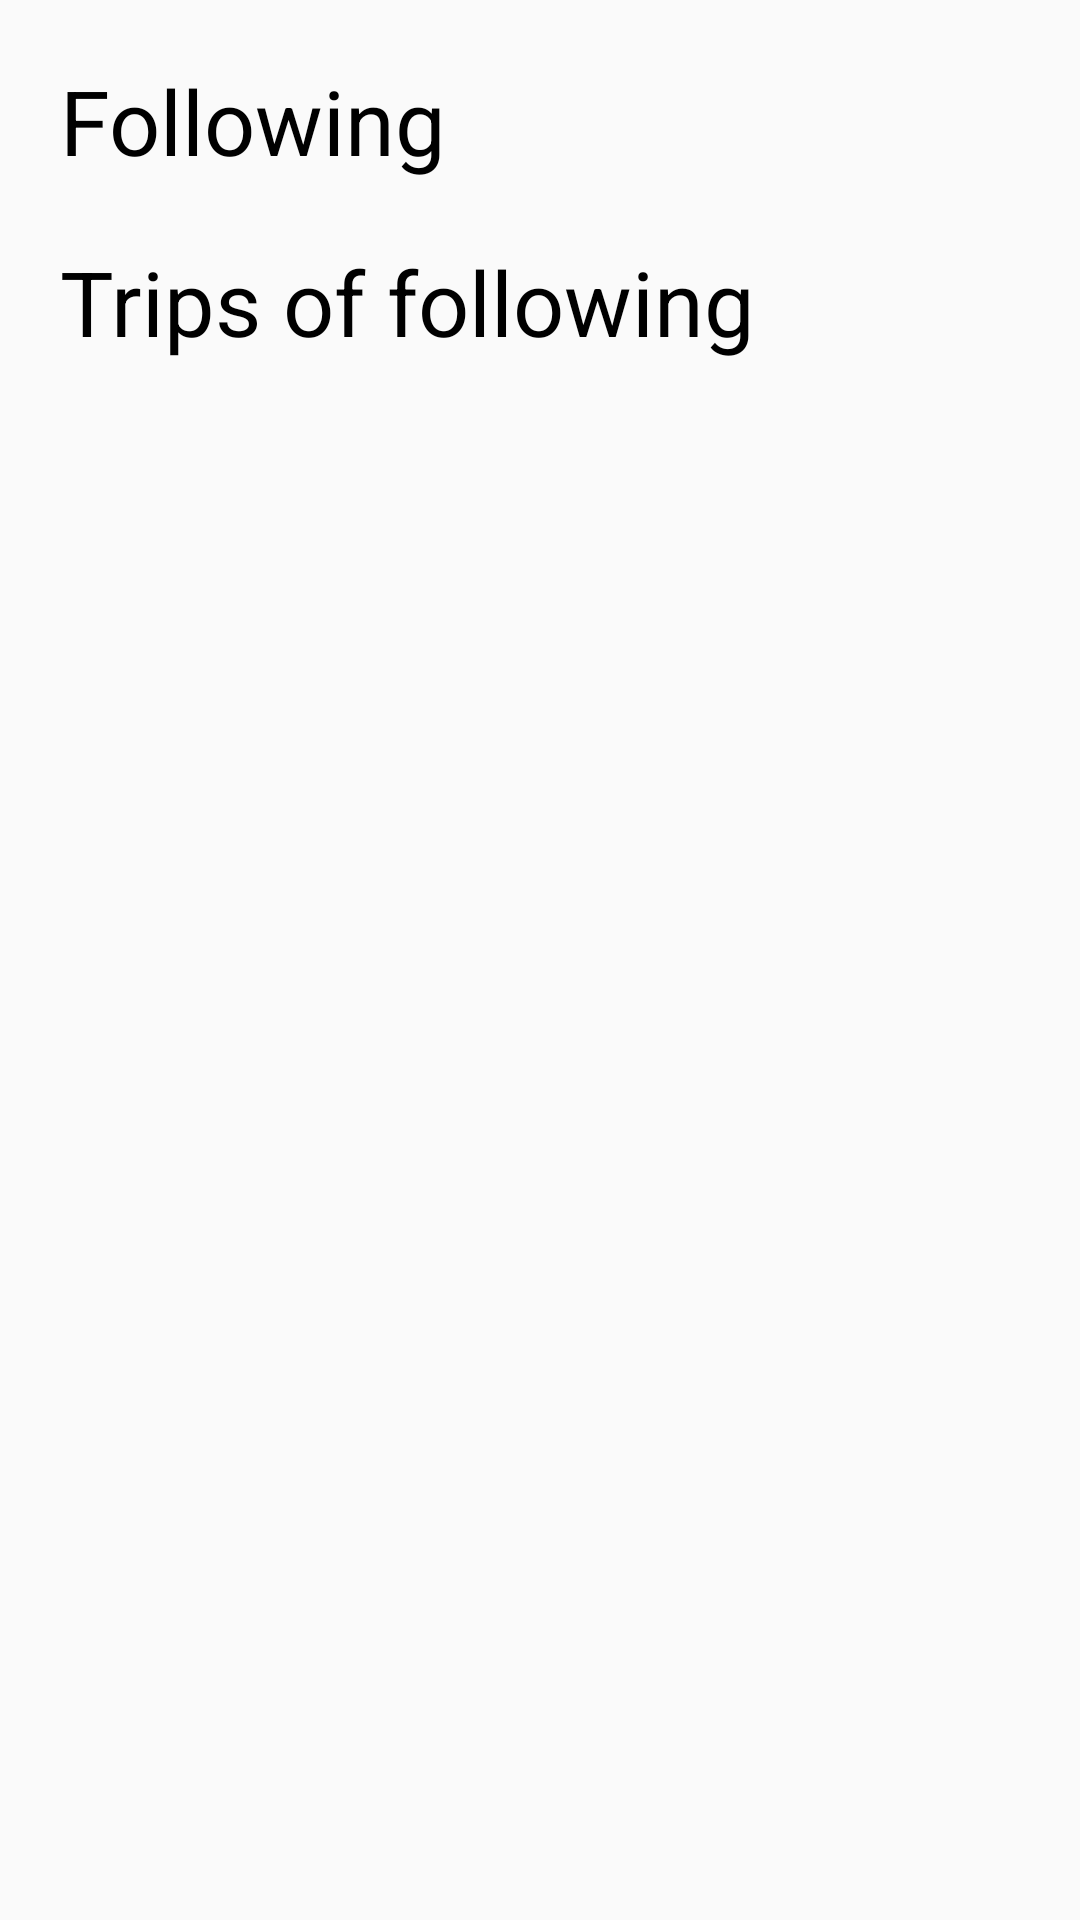

Layout XML and referenced resources for this Android screen:
<!-- AndroidManifest.xml: application theme Theme.TravelTales -->
<!-- res/layout/fragment_explore.xml -->
<?xml version="1.0" encoding="utf-8"?>
<FrameLayout xmlns:android="http://schemas.android.com/apk/res/android"
    xmlns:tools="http://schemas.android.com/tools"
    android:layout_width="match_parent"
    android:layout_height="match_parent"
    android:orientation="vertical"
    tools:context=".fragment.ExploreFragment">

    <ScrollView
        android:layout_width="match_parent"
        android:layout_height="wrap_content"
        android:scrollbars="none">
        <LinearLayout
            android:layout_width="match_parent"
            android:layout_height="wrap_content"
            android:orientation="vertical">

            <TextView
                android:layout_width="match_parent"
                android:layout_height="wrap_content"
                android:text="@string/following"
                android:layout_gravity="center_vertical"
                android:textSize="30sp"
                android:layout_marginTop="20dp"
                android:textColor="@color/black"
                android:layout_marginStart="20dp"/>

            <ScrollView
                android:layout_width="match_parent"
                android:layout_height="wrap_content"
                android:scrollbars="none">
                <androidx.recyclerview.widget.RecyclerView
                    android:id="@+id/people_rv"
                    android:layout_width="match_parent"
                    android:layout_height="wrap_content"
                    android:layout_margin="0dp"
                    tools:listitem="@layout/people_row" />
            </ScrollView>

            <TextView
                android:layout_width="match_parent"
                android:layout_height="wrap_content"
                android:text="@string/trips_of_following"
                android:layout_gravity="center_vertical"
                android:textSize="30sp"
                android:textColor="@color/black"
                android:layout_marginTop="20dp"
                android:layout_marginStart="20dp"/>

            <ScrollView
                android:layout_width="match_parent"
                android:layout_height="wrap_content"
                android:scrollbars="none">
                <androidx.recyclerview.widget.RecyclerView
                    android:id="@+id/friends_rv"
                    android:layout_width="match_parent"
                    android:layout_height="wrap_content"
                    android:layout_margin="0dp"
                    tools:listitem="@layout/friends_trip" />
            </ScrollView>

        </LinearLayout>
    </ScrollView>
</FrameLayout>
<!-- res/layout/people_row.xml (included above) -->
<?xml version="1.0" encoding="utf-8"?>
<LinearLayout xmlns:android="http://schemas.android.com/apk/res/android"
    android:id="@+id/friends_rows"
    android:layout_width="match_parent"
    android:layout_height="wrap_content"
    android:orientation="horizontal"
    android:layout_marginStart="15dp"
    android:layout_marginTop="10dp">

        <de.hdodenhof.circleimageview.CircleImageView
            android:shape="ring"
            android:id="@+id/friend_profile_image"
            android:layout_width="60dp"
            android:layout_height="60dp"
            android:layout_gravity="center_vertical"
            android:background="@drawable/rounded_corner"
            android:layout_marginEnd="10dp"
            android:src="@drawable/account_circle_24" />

        <TextView
            android:id="@+id/friend_name"
            android:layout_width="wrap_content"
            android:layout_height="wrap_content"
            android:layout_gravity="center_vertical"
            android:textSize="20sp"
            android:textColor="@color/black"
            android:maxLines="3"
            android:text="@string/juan" />
</LinearLayout>
<!-- res/layout/friends_trip.xml (included above) -->
<?xml version="1.0" encoding="utf-8"?>
<RelativeLayout xmlns:android="http://schemas.android.com/apk/res/android"
    xmlns:app="http://schemas.android.com/apk/res-auto"
    android:layout_width="match_parent"
    android:layout_height="200dp">

    <androidx.cardview.widget.CardView
        android:layout_width="match_parent"
        android:layout_height="match_parent"
        android:layout_margin="10dp"
        app:cardCornerRadius="20dp"
        app:cardElevation="18dp">

        <RelativeLayout
            android:layout_width="match_parent"
            android:layout_height="match_parent">

            <ImageView
                android:id="@+id/trip_background"
                android:layout_width="match_parent"
                android:layout_height="match_parent"
                android:scaleType="centerCrop"
                android:src="@mipmap/ic_spain_foreground" />

            <de.hdodenhof.circleimageview.CircleImageView
                android:layout_width="match_parent"
                android:layout_height="80dp"
                android:layout_alignParentBottom="true"
                android:background="@color/transparent_grey"/>

            <de.hdodenhof.circleimageview.CircleImageView
                android:layout_width="60dp"
                android:layout_height="60dp"
                android:id="@+id/image_profile"
                android:layout_alignParentStart="true"
                android:layout_alignParentBottom="true"
                android:layout_marginStart="10dp"
                android:layout_marginBottom="10dp"
                android:shape="ring"
                android:src="@drawable/account_circle_24_white"/>
            <TextView
                android:id="@+id/friend_name"
                android:layout_width="match_parent"
                android:layout_height="wrap_content"
                android:text="@string/name_of_my_friend"
                android:textSize="18sp"
                android:maxEms="10"
                android:maxLines="2"
                android:layout_marginStart="80dp"
                android:layout_alignParentStart="true"
                android:layout_alignParentBottom="true"
                android:textColor="@color/white"
                android:layout_marginBottom="35dp"
                />
            <TextView
                android:id="@+id/friend_trip"
                android:layout_width="match_parent"
                android:layout_height="wrap_content"
                android:text="@string/spain_madrid"
                android:textSize="15sp"
                android:maxEms="10"
                android:maxLines="2"
                android:layout_marginStart="100dp"
                android:layout_alignParentStart="true"
                android:layout_alignParentBottom="true"
                android:textColor="@color/white"
                android:layout_marginBottom="15dp"
                />

        </RelativeLayout>
    </androidx.cardview.widget.CardView>
</RelativeLayout>
<!-- resources referenced by this layout -->
<resources>
  <color name="black">#FF000000</color>
  <color name="transparent_grey">#80000000</color>
  <color name="white">#FFFFFFFF</color>
  <string name="following">Following</string>
  <string name="juan">Juan</string>
  <string name="name_of_my_friend">Name of my friend</string>
  <string name="spain_madrid">Spain, Madrid</string>
  <string name="trips_of_following">Trips of following</string>
  <style name="Theme.TravelTales" parent="android:Theme.Material.Light.NoActionBar" />
</resources>
